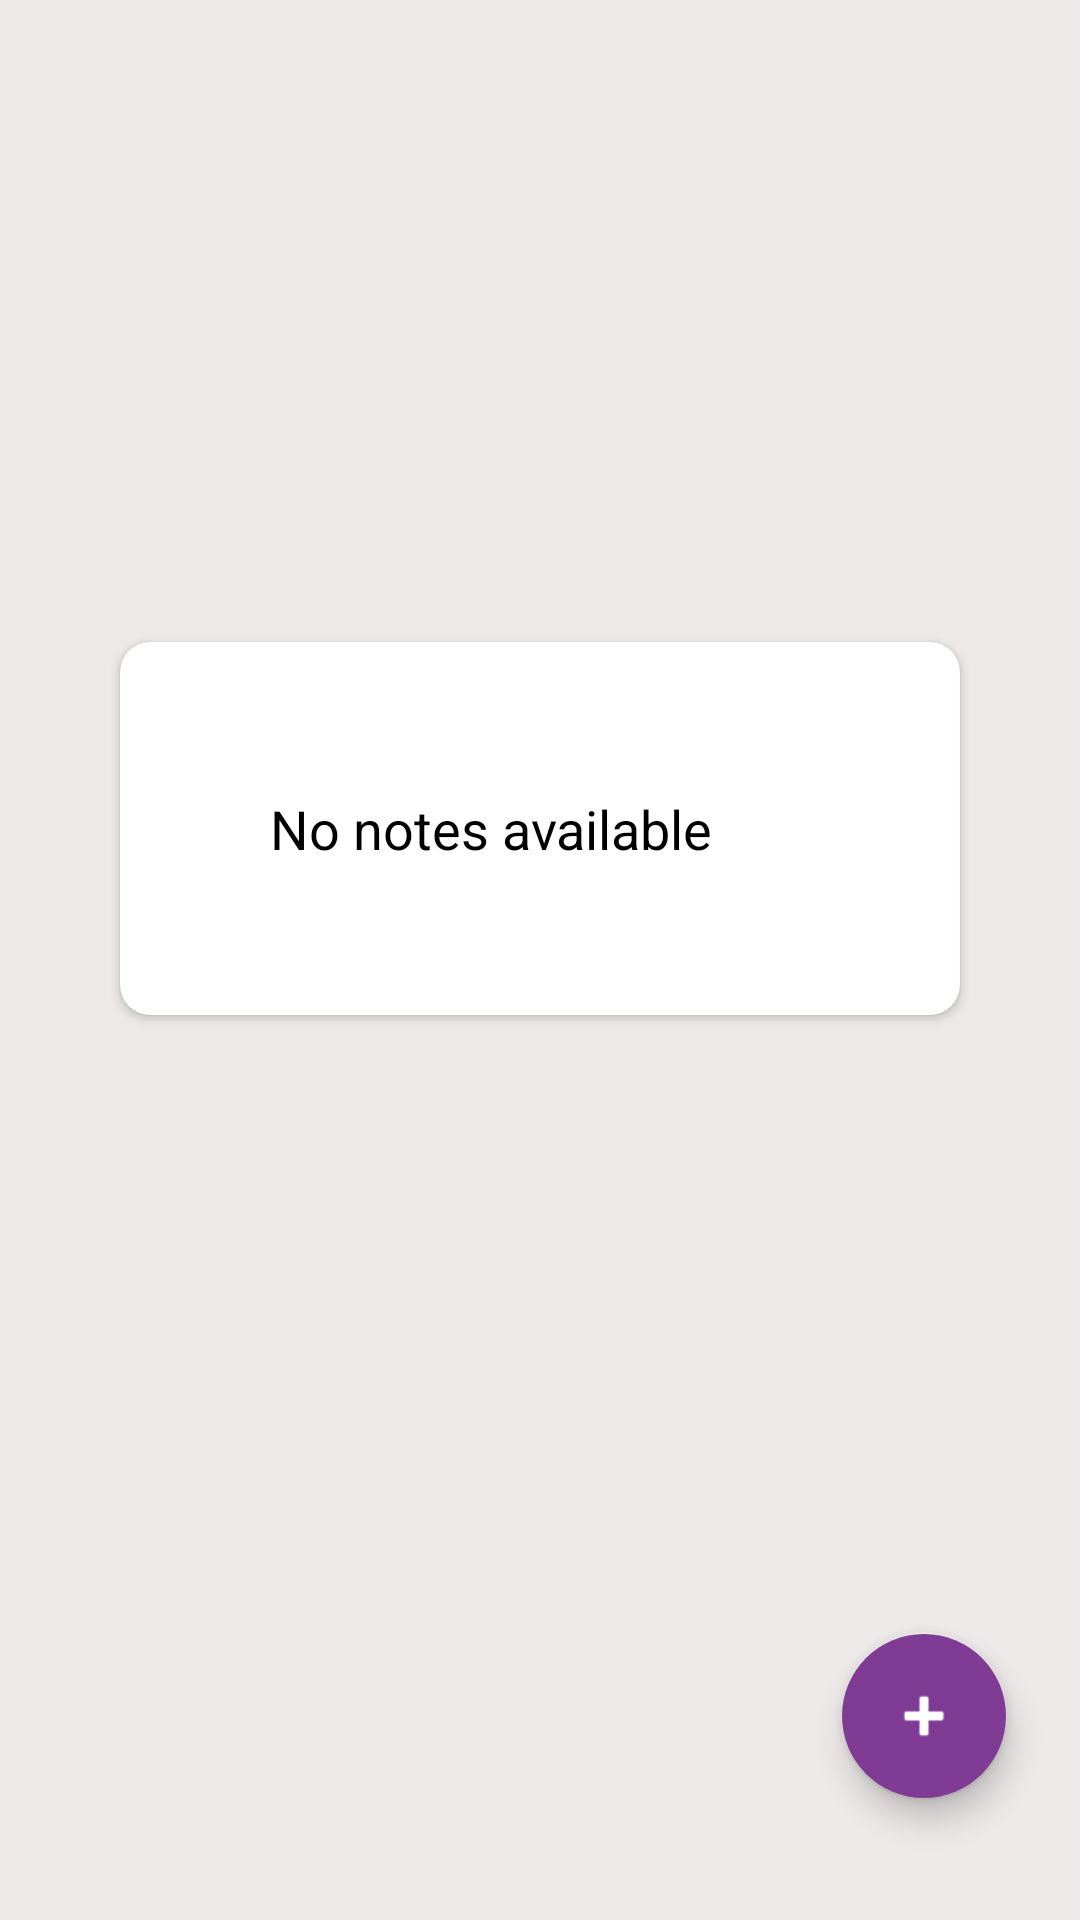

Layout XML and referenced resources for this Android screen:
<!-- AndroidManifest.xml: application theme Theme.NotepadApp -->
<!-- res/layout/fragment_home.xml -->
<?xml version="1.0" encoding="utf-8"?>
<androidx.constraintlayout.widget.ConstraintLayout xmlns:android="http://schemas.android.com/apk/res/android"
    xmlns:app="http://schemas.android.com/apk/res-auto"
    xmlns:tools="http://schemas.android.com/tools"
    android:id="@+id/frameLayout"
    android:layout_width="match_parent"
    android:layout_height="match_parent"
    android:background="@color/backgroundWhite"
    android:padding="8dp"
    tools:context=".fragments.HomeFragment">

    <com.google.android.material.floatingactionbutton.FloatingActionButton
        android:id="@+id/fabAddNote"
        android:layout_width="wrap_content"
        android:layout_height="wrap_content"
        android:layout_marginEnd="16dp"
        android:layout_marginBottom="32dp"
        android:backgroundTint="@color/colorPrimary"
        android:clickable="true"
        android:contentDescription="image"
        android:src="@android:drawable/ic_input_add"
        android:tint="@color/white"
        app:layout_constraintBottom_toBottomOf="parent"
        app:layout_constraintEnd_toEndOf="parent" />

    <androidx.recyclerview.widget.RecyclerView
        android:id="@+id/recyclerView"
        android:layout_width="match_parent"
        android:layout_height="match_parent"
        android:visibility="gone"
        app:layout_constraintBottom_toBottomOf="parent"
        app:layout_constraintEnd_toEndOf="parent"
        app:layout_constraintStart_toStartOf="parent"
        app:layout_constraintTop_toTopOf="parent" />

    <androidx.cardview.widget.CardView
        android:id="@+id/cardView"
        android:layout_width="match_parent"
        android:layout_height="wrap_content"
        android:layout_gravity="center"
        android:backgroundTint="@color/white"
        android:elevation="10dp"
        app:cardCornerRadius="10dp"
        android:layout_margin="32dp"
        app:layout_behavior="@string/appbar_scrolling_view_behavior"
        app:layout_constraintBottom_toTopOf="@+id/fabAddNote"
        app:layout_constraintEnd_toEndOf="parent"
        app:layout_constraintStart_toStartOf="parent"
        app:layout_constraintTop_toTopOf="parent">

        <TextView
            android:id="@+id/tv_no_notes_available"
            android:layout_width="match_parent"
            android:layout_height="match_parent"
            android:layout_gravity="center"
            android:padding="50dp"
            android:text="No notes available"
            android:textColor="@color/black"
            android:textSize="18sp"></TextView>

    </androidx.cardview.widget.CardView>


</androidx.constraintlayout.widget.ConstraintLayout>
<!-- resources referenced by this layout -->
<resources>
  <color name="backgroundWhite">#ede9e9</color>
  <color name="black">#FF000000</color>
  <color name="colorPrimary">#803c94</color>
  <color name="white">#FFFFFFFF</color>
  <style name="Theme.NotepadApp" parent="android:Theme.Material.Light.NoActionBar">
          <item name="colorPrimary">@color/colorPrimary</item>
          <item name="colorPrimaryVariant">@color/colorPrimaryDark</item>
          <item name="colorOnPrimary">@color/white</item>
          <item name="android:statusBarColor">@color/colorAccent</item>
  
  
      </style>
  <color name="colorPrimaryDark">#803c94</color>
  <color name="colorAccent">#936b6f</color>
</resources>
